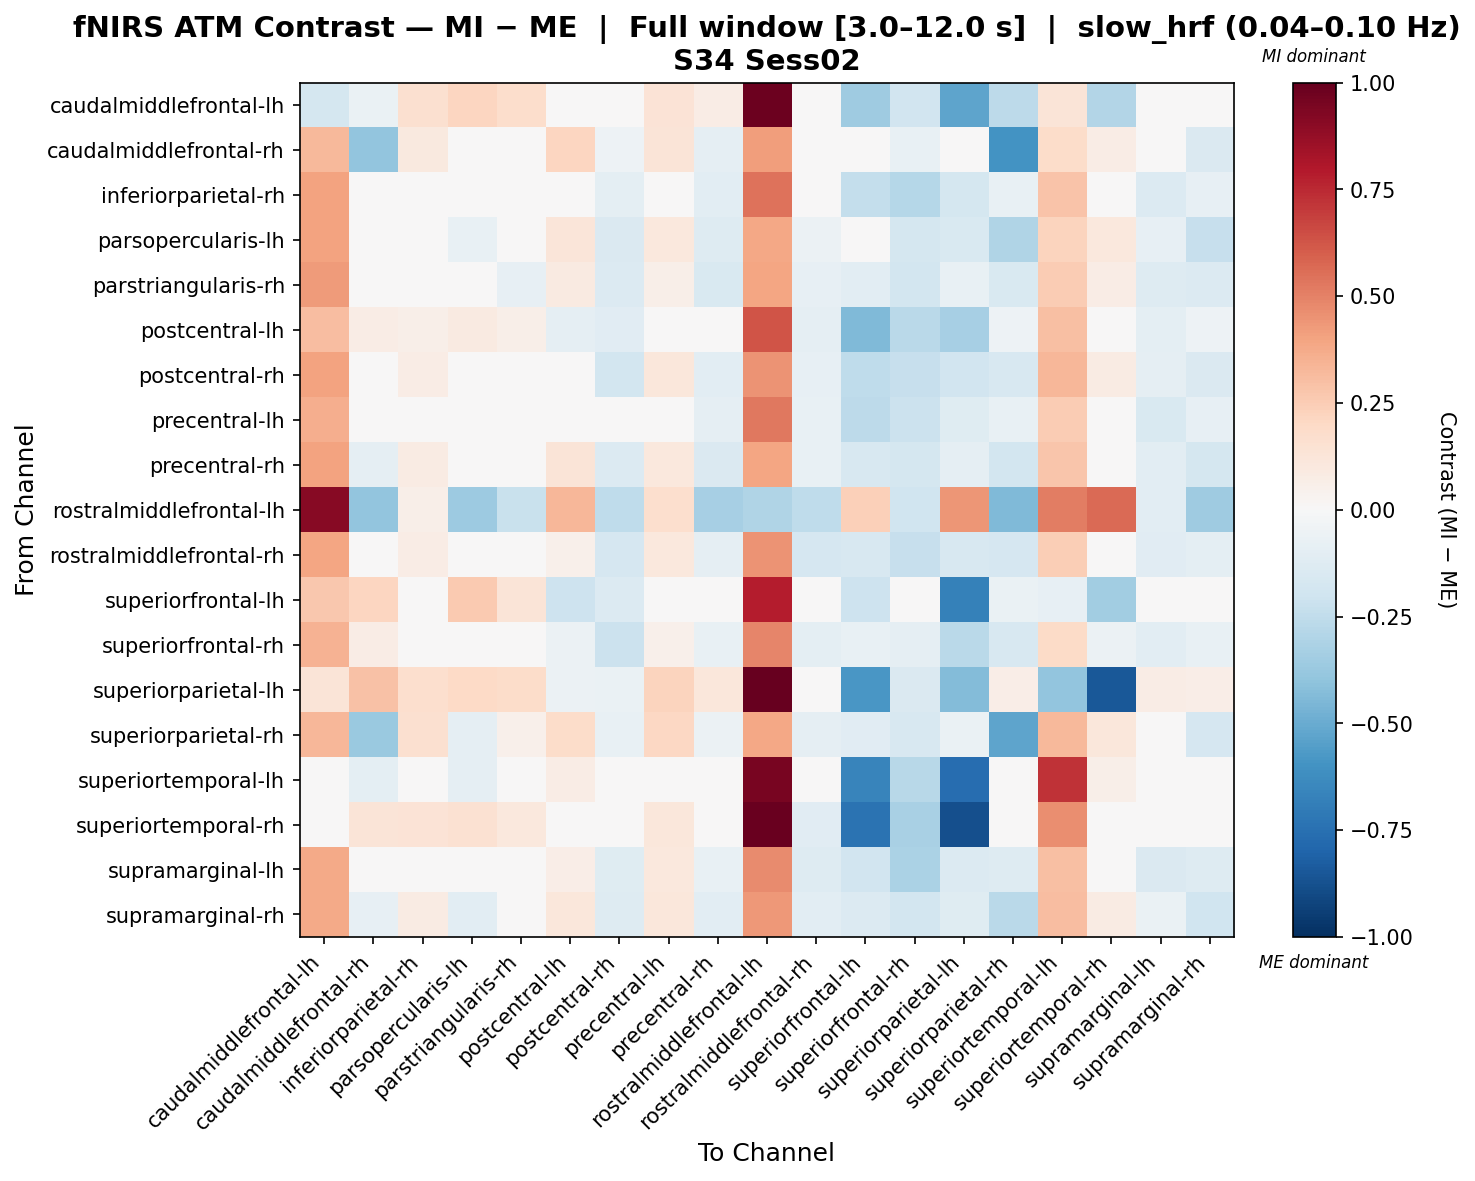

The data file committed next to this chart (first rows):
, caudalmiddlefrontal-lh, caudalmiddlefrontal-rh, inferiorparietal-rh, parsopercularis-lh, parstriangularis-rh, postcentral-lh, postcentral-rh, precentral-lh, precentral-rh, rostralmiddlefrontal-lh, rostralmiddlefrontal-rh, superiorfrontal-lh, superiorfrontal-rh, superiorparietal-lh, superiorparietal-rh, superiortemporal-lh, superiortemporal-rh, supramarginal-lh, supramarginal-rh
caudalmiddlefrontal-lh, -0.1735, -0.06783, 0.1566, 0.2116, 0.1785, 0.0302, 0.006176, 0.1388, 0.07184, 0.9795, -0.02515, -0.3537, -0.1881, -0.5235, -0.2596, 0.1303, -0.2963, -0.03024, 0.01428
caudalmiddlefrontal-rh, 0.3216, -0.3965, 0.09601, -0.001142, -0.003393, 0.2121, -0.05128, 0.1289, -0.09288, 0.4207, -0.03463, -0.009787, -0.07553, -0.001641, -0.5975, 0.1817, 0.07106, -0.02467, -0.143
inferiorparietal-rh, 0.3986, 0.007071, -0.0485, -0.04369, -0.02797, 0.04763, -0.09547, 0.03991, -0.1072, 0.5394, -0.03717, -0.2376, -0.2852, -0.1739, -0.07566, 0.2855, 0.03364, -0.134, -0.08539
parsopercularis-lh, 0.4005, 0.004476, -0.0148, -0.07105, -0.005695, 0.1227, -0.1427, 0.1057, -0.1282, 0.3867, -0.05969, 0.009129, -0.1743, -0.1493, -0.3001, 0.2248, 0.1028, -0.08128, -0.2296
parstriangularis-rh, 0.4222, -0.04957, 0.02603, -0.03077, -0.08207, 0.09371, -0.1403, 0.05527, -0.1525, 0.3982, -0.08393, -0.1079, -0.187, -0.0716, -0.1526, 0.2575, 0.07463, -0.1293, -0.1399
postcentral-lh, 0.3089, 0.07736, 0.05531, 0.09273, 0.06113, -0.08979, -0.1164, 0.02893, -0.01356, 0.6279, -0.08853, -0.4411, -0.2708, -0.3286, -0.05395, 0.3007, -0.000762, -0.09532, -0.05424
postcentral-rh, 0.4017, -0.03925, 0.07503, -0.03415, 0.01718, 0.04938, -0.1828, 0.1166, -0.1034, 0.4508, -0.08414, -0.2521, -0.234, -0.1952, -0.1604, 0.3307, 0.08274, -0.09095, -0.1478
precentral-lh, 0.3654, -0.006851, -0.006999, 0.03334, -0.03581, 0.022, -0.0418, -0.009864, -0.08956, 0.5275, -0.07301, -0.2638, -0.2187, -0.1207, -0.07301, 0.2508, -0.02665, -0.149, -0.08332
precentral-rh, 0.4047, -0.08757, 0.08472, -0.04669, -0.0342, 0.1256, -0.1357, 0.1064, -0.1418, 0.3919, -0.07591, -0.1607, -0.1722, -0.08943, -0.1845, 0.2797, 0.02117, -0.109, -0.1766
rostralmiddlefrontal-lh, 0.9084, -0.3948, 0.06062, -0.3633, -0.2217, 0.3301, -0.2548, 0.1641, -0.3287, -0.2979, -0.2545, 0.2421, -0.2031, 0.4401, -0.4381, 0.512, 0.5647, -0.1066, -0.3587
rostralmiddlefrontal-rh, 0.3942, -0.04772, 0.07487, 0.03029, 0.005701, 0.05045, -0.1669, 0.1067, -0.08695, 0.4518, -0.1689, -0.1604, -0.2293, -0.1611, -0.1693, 0.2473, 0.04076, -0.1143, -0.09722
superiorfrontal-lh, 0.266, 0.215, 0.04819, 0.261, 0.1304, -0.208, -0.1381, 0.0367, 0.0178, 0.7849, -0.01052, -0.2039, -0.002572, -0.6775, -0.06501, -0.0839, -0.3499, -0.0373, 0.01663
superiorfrontal-rh, 0.3509, 0.07484, 0.03235, 0.04438, 0.04774, -0.0566, -0.2129, 0.05008, -0.07522, 0.4898, -0.09924, -0.07456, -0.09271, -0.273, -0.1575, 0.1895, -0.05765, -0.1023, -0.0779
superiorparietal-lh, 0.1286, 0.2947, 0.168, 0.2015, 0.1852, -0.05654, -0.06922, 0.221, 0.1155, 1.0, 0.0004898, -0.5785, -0.1412, -0.4338, 0.06794, -0.3963, -0.8503, 0.07564, 0.06748
superiorparietal-rh, 0.3315, -0.3734, 0.1606, -0.08624, 0.05253, 0.182, -0.07576, 0.2036, -0.0584, 0.3854, -0.09232, -0.1145, -0.1636, -0.06284, -0.5308, 0.3256, 0.1104, -0.02231, -0.1713
superiortemporal-lh, 0.02361, -0.09721, 0.01714, -0.08663, 0.01303, 0.07167, 0.04645, 0.01129, 0.00891, 0.9524, -0.02683, -0.6582, -0.2796, -0.7623, 0.03413, 0.7259, 0.05703, -0.03915, -0.01161
superiortemporal-rh, 0.01024, 0.1265, 0.1339, 0.1493, 0.1056, -0.01392, -0.01305, 0.1148, 0.04235, 0.9873, -0.1104, -0.735, -0.3207, -0.8828, -0.03765, 0.464, 0.0294, -0.03896, -0.01088
supramarginal-lh, 0.3764, -0.02307, 0.0303, -0.01666, 0.0321, 0.06287, -0.1194, 0.1039, -0.07606, 0.4763, -0.1324, -0.195, -0.3138, -0.1397, -0.1312, 0.3026, 0.04022, -0.1456, -0.1316
supramarginal-rh, 0.3799, -0.08422, 0.08522, -0.1051, -0.02146, 0.1168, -0.1319, 0.1141, -0.1039, 0.4344, -0.1031, -0.1368, -0.185, -0.1172, -0.2682, 0.3091, 0.08003, -0.06597, -0.1966
